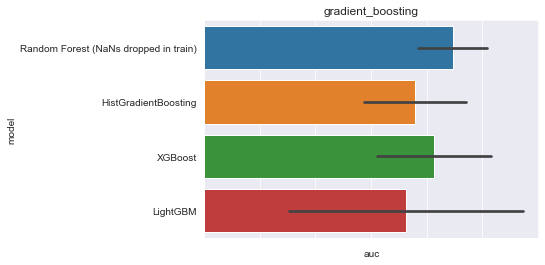

The data file committed next to this chart (first rows):
, model, auc, model_train_nan, imputer, chain, group, seed, epitope, species, train_alpha_only, train_beta_only, train_both, train_non, train_total, test_total, gene_features, missing_indicator, test_nr, improvement
0, Random Forest (NaNs dropped in train), 0.875, False, , both, baseline, 0.0, GILGFVFTL, HomoSapiens, 0.0, 0.0, 21.0, 0.0, 21.0, 5.0, FV, False, 1, -0.01875
1, Random Forest (NaNs dropped in train), 1.0, False, , both, baseline, 1.0, GILGFVFTL, HomoSapiens, 0.0, 0.0, 21.0, 0.0, 21.0, 5.0, FV, False, 1, 0.1062
2, Random Forest (NaNs dropped in train), , False, , both, baseline, 2.0, GILGFVFTL, HomoSapiens, 0.0, 0.0, 25.0, 0.0, 25.0, 1.0, FV, False, 1, 
3, Random Forest (NaNs dropped in train), 0.7, False, , both, baseline, 3.0, GILGFVFTL, HomoSapiens, 0.0, 0.0, 19.0, 0.0, 19.0, 7.0, FV, False, 1, -0.1938
4, Random Forest (NaNs dropped in train), 1.0, False, , both, baseline, 4.0, GILGFVFTL, HomoSapiens, 0.0, 0.0, 20.0, 0.0, 20.0, 6.0, FV, False, 1, 0.1062
0, HistGradientBoosting, 0.5, True, , both, gradient_boosting, 0.0, GILGFVFTL, HomoSapiens, 24.0, 35.0, 21.0, 0.0, 80.0, 5.0, FV, False, 15, -0.3938
1, HistGradientBoosting, 0.8333, True, , both, gradient_boosting, 1.0, GILGFVFTL, HomoSapiens, 22.0, 37.0, 21.0, 0.0, 80.0, 5.0, FV, False, 15, -0.06042
2, HistGradientBoosting, , True, , both, gradient_boosting, 2.0, GILGFVFTL, HomoSapiens, 22.0, 33.0, 25.0, 0.0, 80.0, 1.0, FV, False, 15, 
3, HistGradientBoosting, 0.7, True, , both, gradient_boosting, 3.0, GILGFVFTL, HomoSapiens, 22.0, 39.0, 19.0, 0.0, 80.0, 7.0, FV, False, 15, -0.1938
4, HistGradientBoosting, 1.0, True, , both, gradient_boosting, 4.0, GILGFVFTL, HomoSapiens, 26.0, 34.0, 20.0, 0.0, 80.0, 6.0, FV, False, 15, 0.1062
0, XGBoost, 0.5, True, , both, gradient_boosting, 0.0, GILGFVFTL, HomoSapiens, 24.0, 35.0, 21.0, 0.0, 80.0, 5.0, FV, False, 16, -0.3938
1, XGBoost, 1.0, True, , both, gradient_boosting, 1.0, GILGFVFTL, HomoSapiens, 22.0, 37.0, 21.0, 0.0, 80.0, 5.0, FV, False, 16, 0.1062
2, XGBoost, , True, , both, gradient_boosting, 2.0, GILGFVFTL, HomoSapiens, 22.0, 33.0, 25.0, 0.0, 80.0, 1.0, FV, False, 16, 
3, XGBoost, 0.8, True, , both, gradient_boosting, 3.0, GILGFVFTL, HomoSapiens, 22.0, 39.0, 19.0, 0.0, 80.0, 7.0, FV, False, 16, -0.09375
4, XGBoost, 1.0, True, , both, gradient_boosting, 4.0, GILGFVFTL, HomoSapiens, 26.0, 34.0, 20.0, 0.0, 80.0, 6.0, FV, False, 16, 0.1062
0, LightGBM, 0.0, True, , both, gradient_boosting, 0.0, GILGFVFTL, HomoSapiens, 24.0, 35.0, 21.0, 0.0, 80.0, 5.0, FV, False, 17, -0.8938
1, LightGBM, 1.0, True, , both, gradient_boosting, 1.0, GILGFVFTL, HomoSapiens, 22.0, 37.0, 21.0, 0.0, 80.0, 5.0, FV, False, 17, 0.1062
2, LightGBM, , True, , both, gradient_boosting, 2.0, GILGFVFTL, HomoSapiens, 22.0, 33.0, 25.0, 0.0, 80.0, 1.0, FV, False, 17, 
3, LightGBM, 0.9, True, , both, gradient_boosting, 3.0, GILGFVFTL, HomoSapiens, 22.0, 39.0, 19.0, 0.0, 80.0, 7.0, FV, False, 17, 0.00625
4, LightGBM, 1.0, True, , both, gradient_boosting, 4.0, GILGFVFTL, HomoSapiens, 26.0, 34.0, 20.0, 0.0, 80.0, 6.0, FV, False, 17, 0.1062
